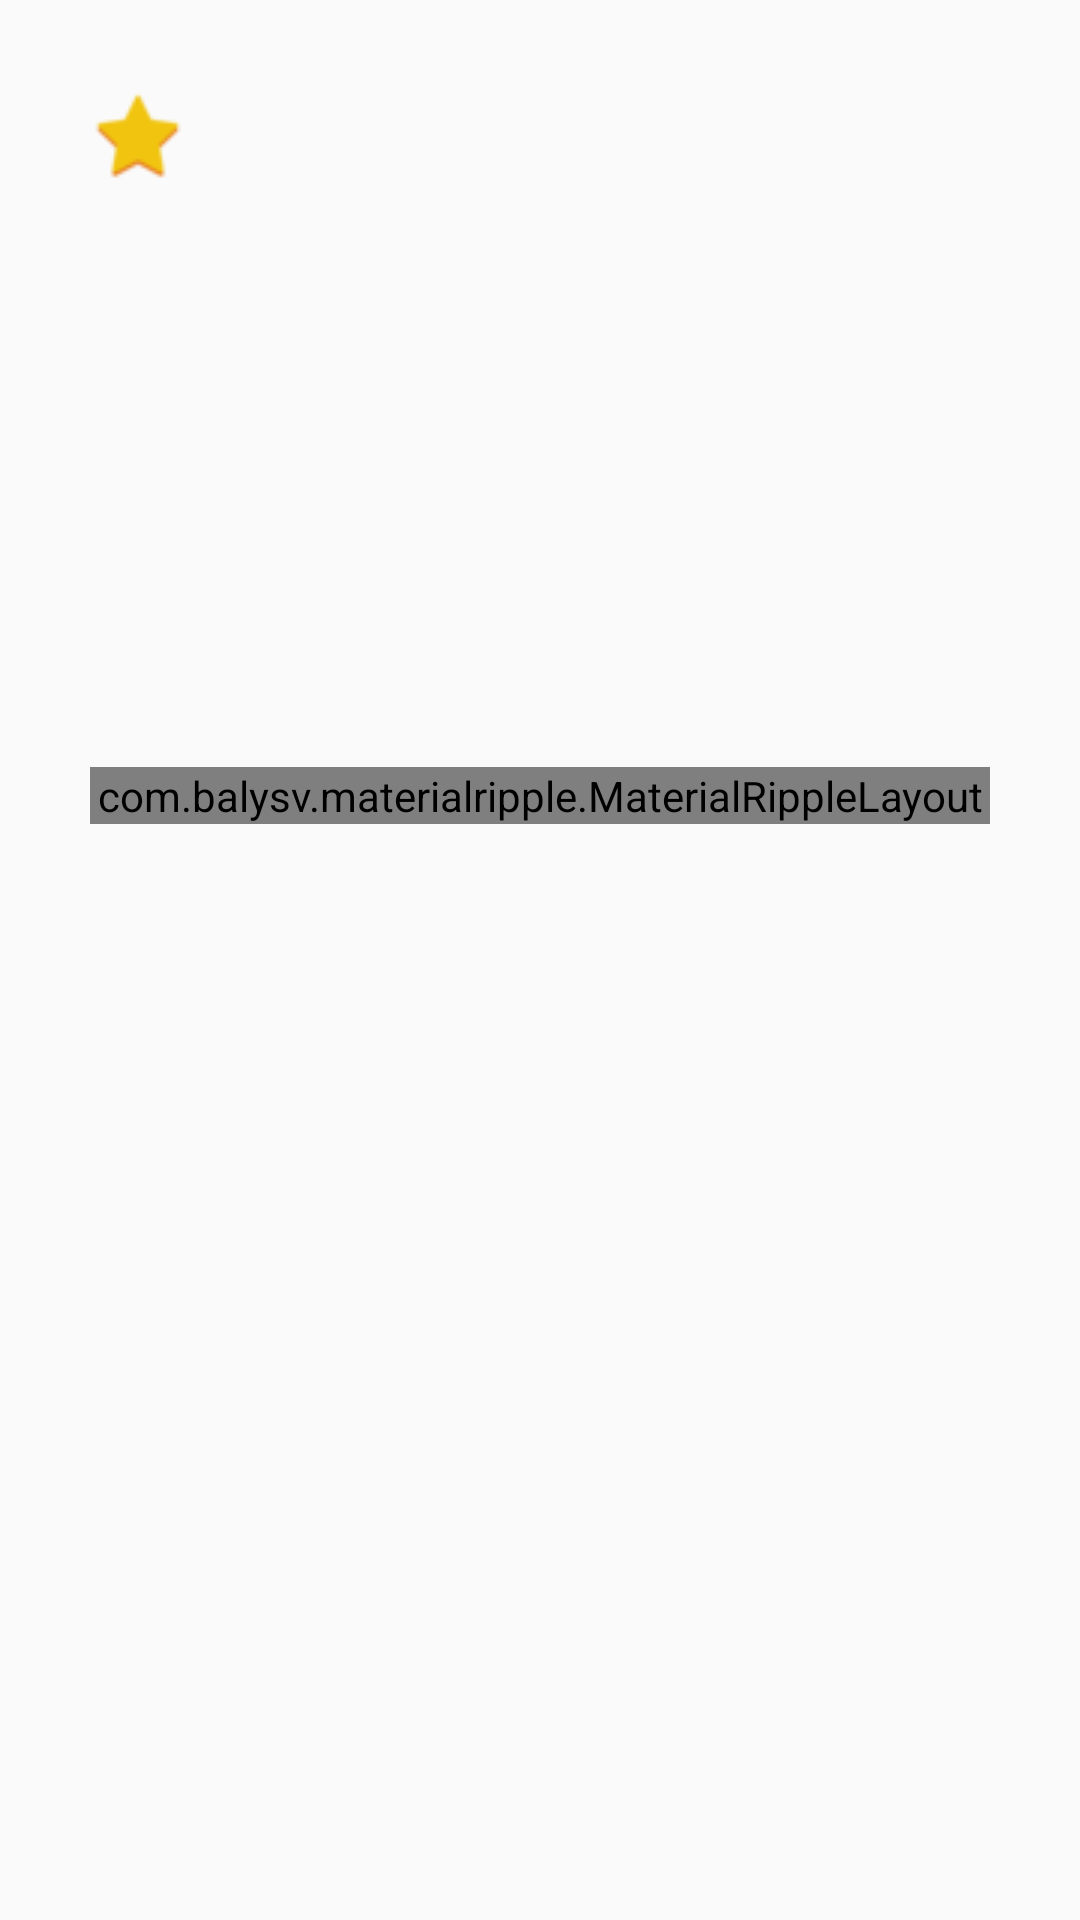

The Android layout XML behind this screen, and the referenced resources:
<!-- AndroidManifest.xml: application theme AppTheme -->
<!-- res/layout/fragment_description.xml -->
<ScrollView xmlns:android="http://schemas.android.com/apk/res/android"
    xmlns:tools="http://schemas.android.com/tools"
    xmlns:app="http://schemas.android.com/apk/res-auto"
    android:layout_width="match_parent"
    android:layout_height="match_parent"
    android:padding="30dp"
    android:scrollbars="none"
    tools:context="fragment.Description">

    

    <LinearLayout
        android:layout_width="match_parent"
        android:layout_height="wrap_content"
        android:orientation="vertical">

        <LinearLayout
            android:layout_width="match_parent"
            android:layout_height="wrap_content"
            android:orientation="horizontal">

            <ImageView
                android:layout_width="wrap_content"
                android:layout_height="wrap_content"
                android:src="@drawable/star"/>

            <TextView
                android:id="@+id/votesCount"
                android:layout_width="wrap_content"
                android:layout_height="wrap_content"
                android:layout_marginLeft="20dp"
                style="@android:style/TextAppearance.DeviceDefault.Large"/>


        </LinearLayout>


        <LinearLayout
            android:layout_width="match_parent"
            android:layout_height="wrap_content"
            android:orientation="horizontal">

            <ImageView
                android:id="@+id/image"
                android:layout_width="wrap_content"
                android:layout_height="wrap_content"
                android:layout_marginTop="60dp"
                android:layout_gravity="center"
                android:scaleType="fitStart"
                android:adjustViewBounds="true"/>

        </LinearLayout>


        <TextView
            android:id="@+id/name"
            android:layout_width="match_parent"
            android:layout_height="wrap_content"
            android:gravity="center"
            android:layout_marginTop="25dp"
            android:textStyle="bold"
            style="@android:style/TextAppearance.DeviceDefault.Large"/>


        <TextView
            android:id="@+id/description"
            android:layout_width="match_parent"
            android:layout_height="wrap_content"
            android:gravity="center"
            android:layout_marginTop="25dp"
            style="@android:style/TextAppearance.DeviceDefault.Medium"/>


        <com.balysv.materialripple.MaterialRippleLayout
            android:layout_width="match_parent"
            android:layout_height="wrap_content"
            android:layout_marginTop="30dp"
            app:mrl_rippleOverlay="true"
            app:mrl_rippleHover="true">

            <Button
                android:id="@+id/vote"
                android:layout_width="match_parent"
                android:layout_height="wrap_content"
                android:textColor="@color/white"
                android:background="@color/primaryColorDark"
                android:textStyle="bold"
                />

        </com.balysv.materialripple.MaterialRippleLayout>
    </LinearLayout>



</ScrollView>
<!-- resources referenced by this layout -->
<resources>
  <color name="primaryColorDark">#c62828</color>
  <color name="white">#FFFFFF</color>
  <!-- drawable star: png bitmap (drawable, 1571 bytes) -->
  <style name="AppTheme" parent="Theme.AppCompat.Light.DarkActionBar">
          
  
          <item name="colorPrimaryDark">@color/primaryColorDark</item>
          <item name="colorPrimary">@color/primaryColor</item>
  
  
      </style>
  <color name="primaryColor">#ef5350</color>
</resources>
